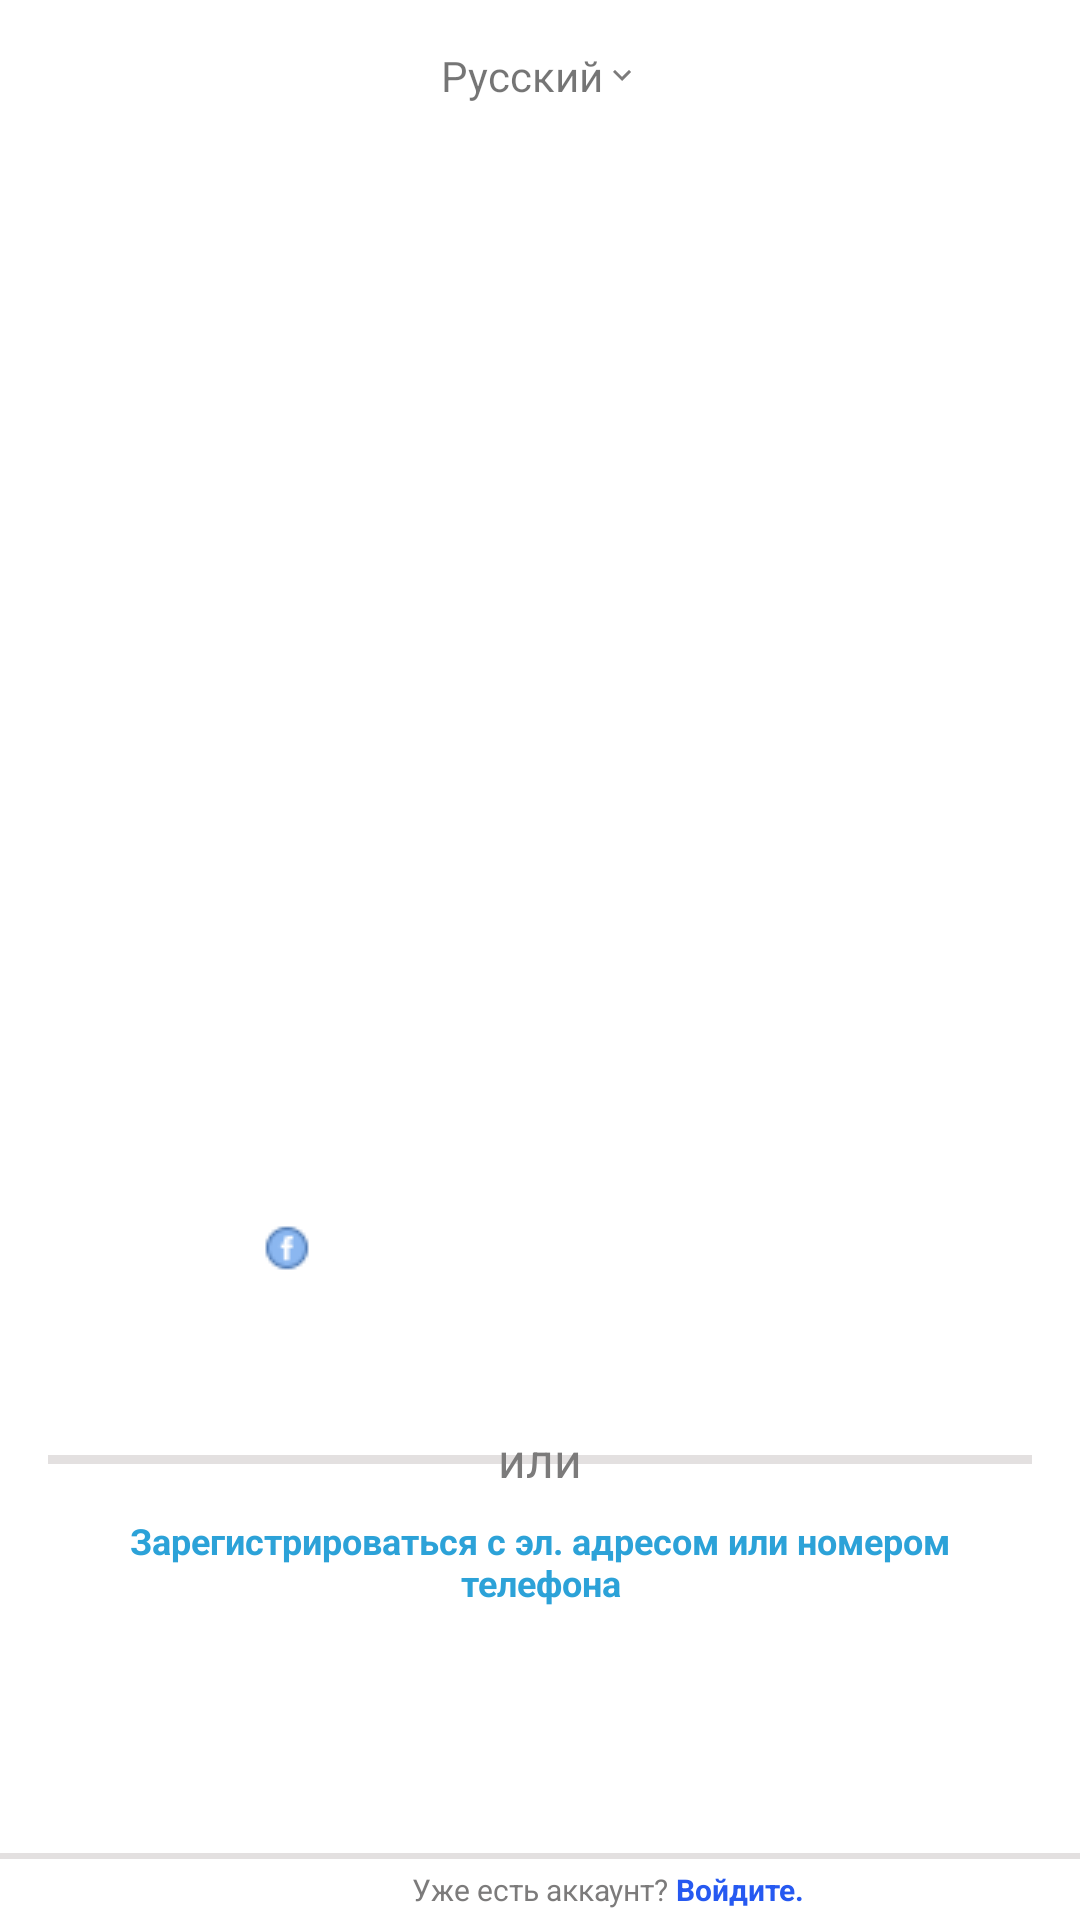

Reconstruct the res/layout file that produces this screen, plus the resources it refers to.
<!-- AndroidManifest.xml: application theme Theme.Instagram -->
<!-- res/layout/activity_start_sign_in.xml -->
<?xml version="1.0" encoding="utf-8"?>
<androidx.constraintlayout.widget.ConstraintLayout
    xmlns:android="http://schemas.android.com/apk/res/android"
    xmlns:app="http://schemas.android.com/apk/res-auto"
    xmlns:tools="http://schemas.android.com/tools"
    android:layout_width="match_parent"
    android:layout_height="match_parent"
    tools:context=".ui.SignInAndSignUp.StartSignInActivity">

    <com.google.android.material.appbar.AppBarLayout
        android:id="@+id/appBarLayout"
        android:layout_width="match_parent"
        android:layout_height="wrap_content"
        app:elevation="0dp"
        app:layout_constraintEnd_toEndOf="parent"
        app:layout_constraintStart_toStartOf="parent"
        app:layout_constraintTop_toTopOf="parent">

        <androidx.constraintlayout.widget.ConstraintLayout
            android:layout_width="match_parent"
            android:layout_height="match_parent">

            <androidx.appcompat.widget.Toolbar
                android:id="@+id/myToolBar"
                android:layout_width="match_parent"
                android:layout_height="50dp"
                android:background="?attr/colorOnPrimary"
                app:layout_constraintEnd_toEndOf="parent"
                app:layout_constraintStart_toStartOf="parent"
                app:layout_constraintTop_toTopOf="parent" />

                <TextView
                    android:id="@+id/tvChooseLanguage"
                    android:layout_width="wrap_content"
                    android:layout_height="wrap_content"
                    android:text="Русский"
                    android:drawableEnd="@drawable/ic_expand_more"
                    app:layout_constraintBottom_toBottomOf="parent"
                    app:layout_constraintEnd_toEndOf="parent"
                    app:layout_constraintStart_toStartOf="parent"
                    app:layout_constraintTop_toTopOf="parent" />


        </androidx.constraintlayout.widget.ConstraintLayout>

    </com.google.android.material.appbar.AppBarLayout>

    <ImageView
        android:id="@+id/imageView"
        android:layout_width="200dp"
        android:layout_height="100dp"
        android:src="@drawable/ic_instagram_text"
        app:layout_constraintBottom_toBottomOf="parent"
        app:layout_constraintEnd_toEndOf="parent"
        app:layout_constraintStart_toStartOf="parent"
        app:layout_constraintTop_toBottomOf="@+id/appBarLayout"
        app:layout_constraintVertical_bias="0.3" />

    <Button
        android:id="@+id/signInViaFacebook"
        android:layout_width="0dp"
        android:layout_height="wrap_content"
        style="@style/Widget.MaterialComponents.Button.TextButton"
        android:layout_margin="16dp"
        android:gravity="center"
        android:textColor="@color/white"
        android:text="Войти через Facebook"
        app:layout_constraintVertical_bias="0.3"
        android:textAllCaps="false"
        android:backgroundTint="@color/ultra_blue"
        app:layout_constraintBottom_toBottomOf="parent"
        app:layout_constraintEnd_toEndOf="parent"
        app:layout_constraintStart_toStartOf="parent"
        app:layout_constraintTop_toBottomOf="@+id/imageView" >
    </Button>

    <ImageView
        android:id="@+id/ivFbIcon"
        android:layout_width="wrap_content"
        android:layout_height="wrap_content"
        android:src="@drawable/ic_fb_logo"
        app:layout_constraintHorizontal_bias="0.23"
        app:layout_constraintBottom_toBottomOf="@+id/signInViaFacebook"
        app:layout_constraintEnd_toEndOf="@+id/signInViaFacebook"
        app:layout_constraintStart_toStartOf="@+id/signInViaFacebook"
        app:layout_constraintTop_toTopOf="@+id/signInViaFacebook" />

    <View
        android:id="@+id/view"
        android:layout_width="165dp"
        android:layout_height="3dp"
        android:layout_marginStart="16dp"
        android:background="@color/grey"
        app:layout_constraintBottom_toBottomOf="@+id/textView2"
        app:layout_constraintStart_toStartOf="parent"
        app:layout_constraintTop_toTopOf="@+id/textView2" />

    <View
        android:id="@+id/view2"
        android:layout_width="165dp"
        android:layout_height="3dp"
        android:layout_marginEnd="16dp"
        android:background="@color/grey"
        app:layout_constraintBottom_toBottomOf="@+id/textView2"
        app:layout_constraintEnd_toEndOf="parent"
        app:layout_constraintTop_toTopOf="@+id/textView2" />

    <View
        android:id="@+id/view3"
        android:layout_width="0dp"
        android:layout_height="2dp"
        android:background="@color/grey"
        app:layout_constraintVertical_bias="0.8"
        app:layout_constraintBottom_toBottomOf="parent"
        app:layout_constraintEnd_toEndOf="parent"
        app:layout_constraintStart_toStartOf="parent"
        app:layout_constraintTop_toBottomOf="@+id/tvSignUpViaEmailOrPhone" />

    <TextView
        android:id="@+id/textView3"
        android:layout_width="wrap_content"
        android:layout_height="wrap_content"
        android:text="Уже есть аккаунт?"
        android:textSize="10sp"
        android:textColor="@color/ultra_grey"
        android:gravity="center"
        app:layout_constraintBottom_toBottomOf="parent"
        app:layout_constraintEnd_toEndOf="parent"
        app:layout_constraintStart_toStartOf="parent"
        app:layout_constraintTop_toBottomOf="@+id/view3" />

    <TextView
        android:id="@+id/tvALreadyHaveAnAcc"
        android:layout_width="wrap_content"
        android:layout_height="wrap_content"
        android:text="Войдите."
        android:gravity="center"
        android:textColor="@color/ultra_blue"
        android:textSize="10sp"
        app:layout_constraintHorizontal_bias="0.02"
        android:textStyle="bold"
        app:layout_constraintBottom_toBottomOf="@+id/textView3"
        app:layout_constraintEnd_toEndOf="parent"
        app:layout_constraintStart_toEndOf="@+id/textView3" />

    <TextView
        android:id="@+id/tvSignUpViaEmailOrPhone"
        android:layout_width="300dp"
        android:layout_height="wrap_content"
        android:gravity="center"
        android:layout_marginTop="8dp"
        android:textSize="12sp"
        android:textColor="@color/blue"
        android:textStyle="bold"
        android:lines="2"
        android:maxLines="2"
        android:text="@string/registration_via_email_or_phone"
        app:layout_constraintEnd_toEndOf="@+id/textView2"
        app:layout_constraintStart_toStartOf="@+id/textView2"
        app:layout_constraintTop_toBottomOf="@+id/textView2" />

    <TextView
        android:id="@+id/textView2"
        android:layout_width="wrap_content"
        android:layout_height="wrap_content"
        android:text="или"
        android:textSize="16sp"
        android:textColor="@color/ultra_grey"
        app:layout_constraintBottom_toBottomOf="parent"
        app:layout_constraintEnd_toEndOf="@+id/signInViaFacebook"
        app:layout_constraintStart_toStartOf="@+id/signInViaFacebook"
        app:layout_constraintTop_toBottomOf="@+id/signInViaFacebook"
        app:layout_constraintVertical_bias="0.2" />

</androidx.constraintlayout.widget.ConstraintLayout>
<!-- resources referenced by this layout -->
<resources>
  <color name="blue">#2CA2D8</color>
  <color name="grey">#E3E0E0</color>
  <color name="ultra_blue">#2659F1</color>
  <color name="ultra_grey">#7C7B7B</color>
  <color name="white">#FFFFFFFF</color>
  <!-- drawable ic_expand_more (drawable) -->
  <vector android:height="12dp" android:tint="@color/ultra_grey"
      android:viewportHeight="24" android:viewportWidth="24"
      android:width="12dp" xmlns:android="http://schemas.android.com/apk/res/android">
      <path android:fillColor="@android:color/white" android:pathData="M16.59,8.59L12,13.17 7.41,8.59 6,10l6,6 6,-6z"/>
  </vector>
  <!-- drawable ic_fb_logo: png bitmap (drawable, 562 bytes) -->
  <string name="registration_via_email_or_phone">Зарегистрироваться с эл. адресом или номером
      телефона</string>
  <style name="Theme.Instagram" parent="Theme.MaterialComponents.DayNight.NoActionBar">
          
          <item name="colorPrimary">@color/purple_500</item>
          <item name="colorPrimaryVariant">@color/purple_700</item>
          <item name="colorOnPrimary">@color/white</item>
          
          <item name="colorSecondary">@color/teal_200</item>
          <item name="colorSecondaryVariant">@color/teal_700</item>
          <item name="colorOnSecondary">@color/black</item>
          
          <item name="android:statusBarColor" tools:targetApi="l">?attr/colorOnPrimary</item>
          
      </style>
  <color name="purple_500">#FF6200EE</color>
  <color name="purple_700">#FF3700B3</color>
  <color name="teal_200">#FF03DAC5</color>
  <color name="teal_700">#FF018786</color>
  <color name="black">#FF000000</color>
</resources>
